2-way image classification set "wm-nown" from GitHub (CodewithTanzeel/image-logo-remover); label vocabulary: no watermark, watermark.

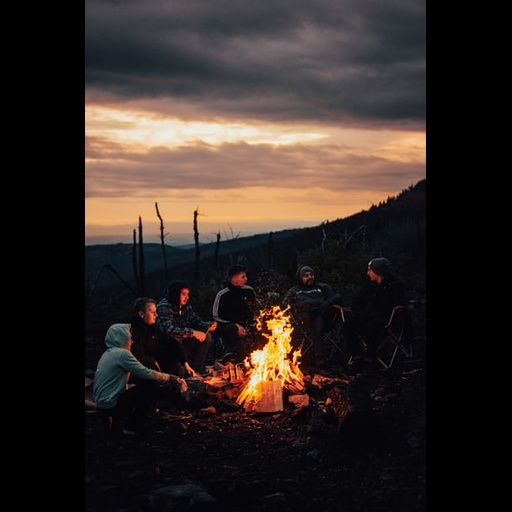
Label: no watermark

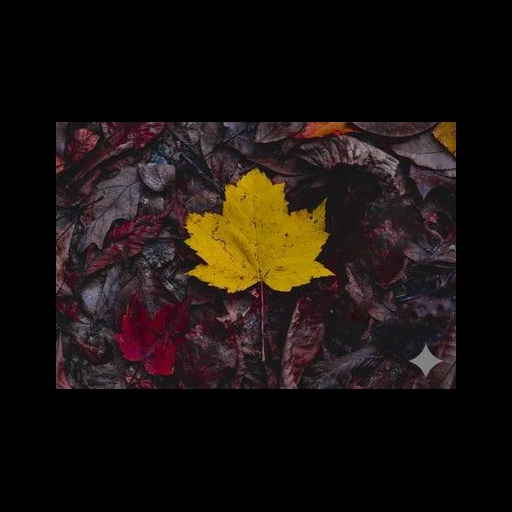
Label: watermark

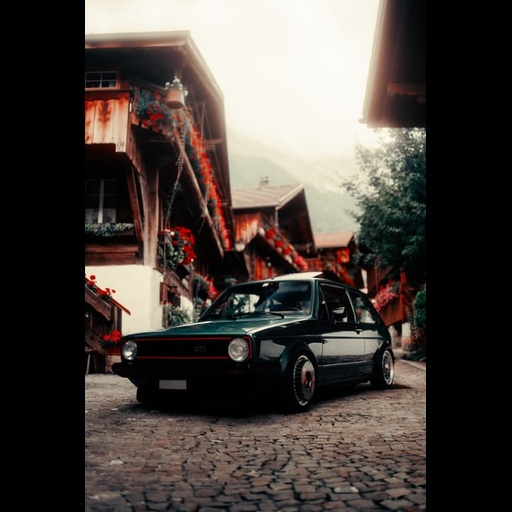
Label: no watermark

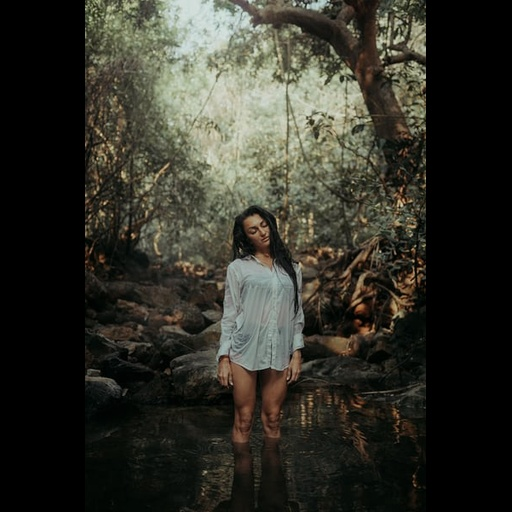
Label: no watermark

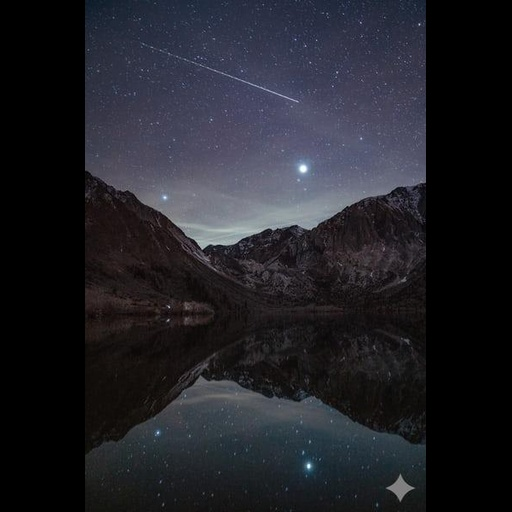
Label: watermark

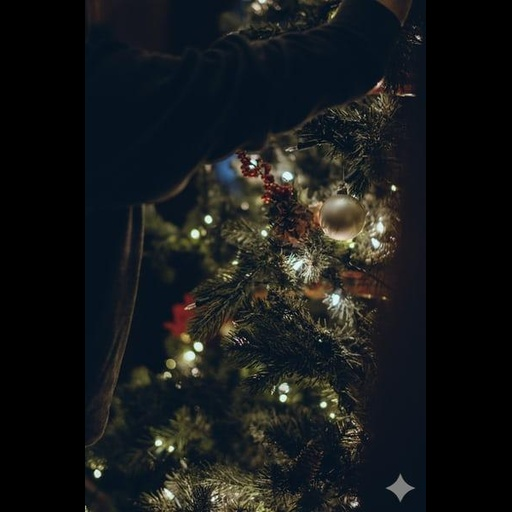
Label: watermark
